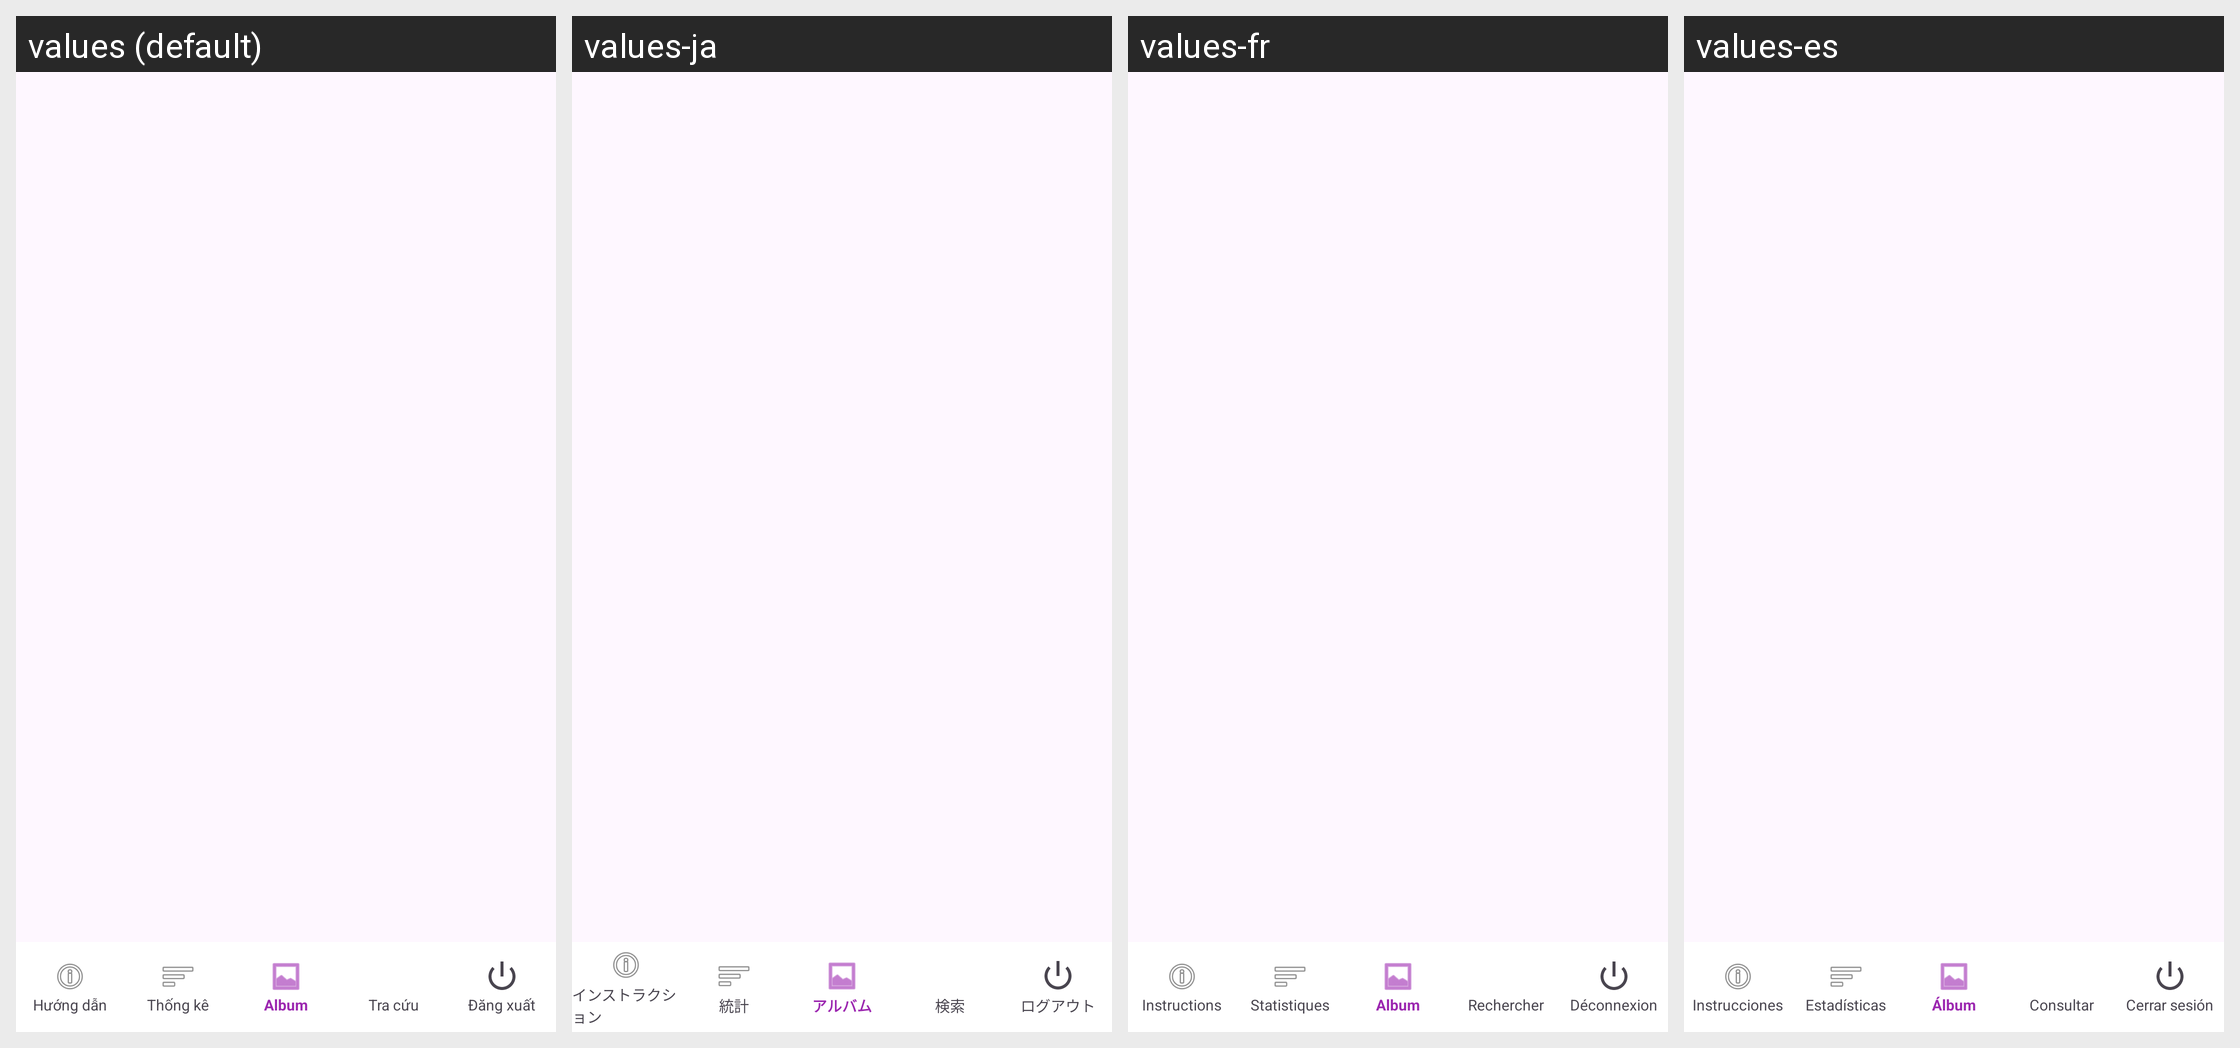

Translations of the strings shown on this Android screen, per locale in the grid:
Android screen res/layout/activity_main.xml rendered under 4 locales, left to right: values (default), values-ja, values-fr, values-es. Device: Nexus 5 (rendered at 1080×1920; each locale shown at half size, 540×960, under a caption strip naming it); theme Theme.NhanDienBienBao.
Other locales in the repository, not shown: values-en, values-zh.
Strings drawn on this screen, with the default value and each locale's value (text and hints the layout hard-codes, and strings that could not be matched under every locale, appear in the picture but are not listed):

huong_dan
  values: Hướng dẫn
  values-ja: インストラクション
  values-fr: Instructions
  values-es: Instrucciones

thong_ke
  values: Thống kê
  values-ja: 統計
  values-fr: Statistiques
  values-es: Estadísticas

album
  values: Album
  values-ja: アルバム
  values-fr: Album
  values-es: Álbum

tra_cuu
  values: Tra cứu
  values-ja: 検索
  values-fr: Rechercher
  values-es: Consultar

dang_xuat
  values: Đăng xuất
  values-ja: ログアウト
  values-fr: Déconnexion
  values-es: Cerrar sesión
